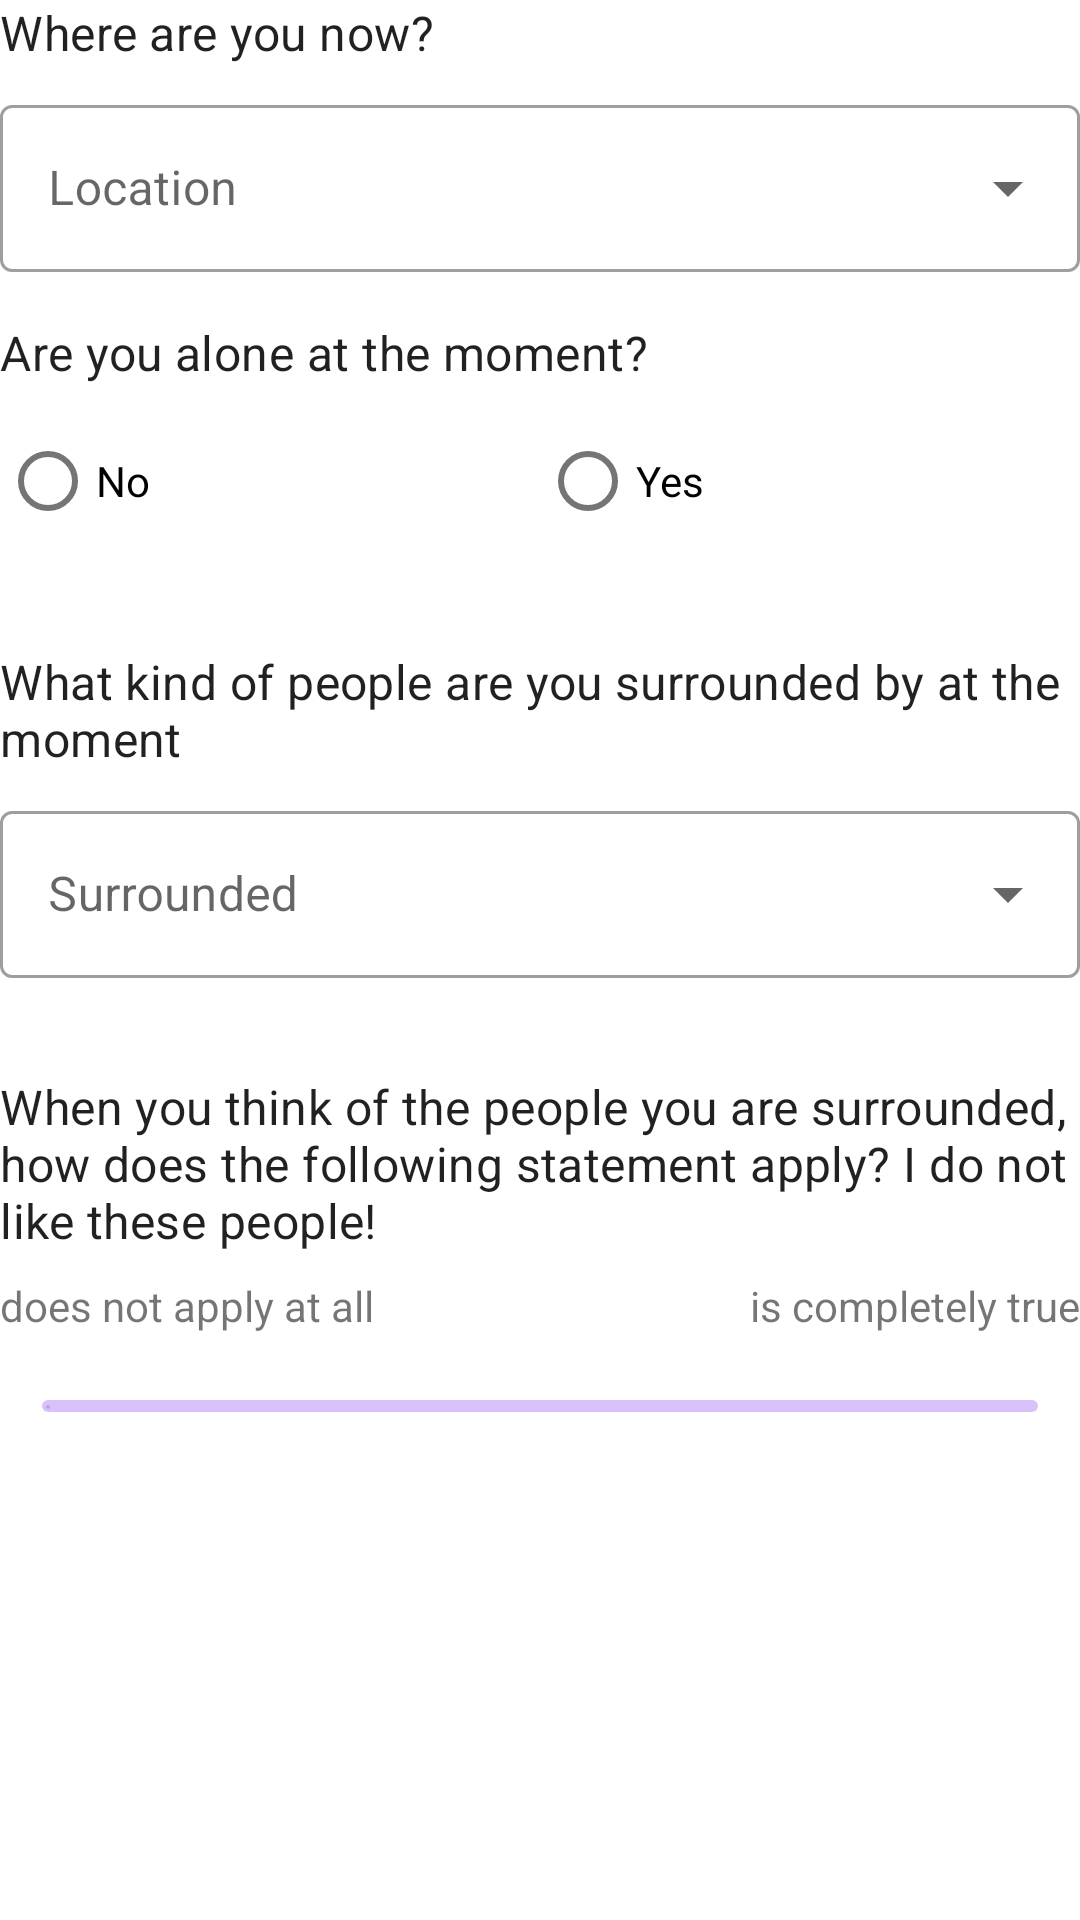

The Android layout XML behind this screen, and the referenced resources:
<!-- AndroidManifest.xml: application theme Theme.RUBSELAB22A15 -->
<!-- res/layout/fragment_social_context.xml -->
<?xml version="1.0" encoding="utf-8"?>
<LinearLayout xmlns:android="http://schemas.android.com/apk/res/android"
    xmlns:app="http://schemas.android.com/apk/res-auto"
    xmlns:tools="http://schemas.android.com/tools"
    android:layout_width="match_parent"
    android:layout_height="match_parent"
    android:layout_margin="16dp"
    android:orientation="vertical"
    tools:context=".fragments.SurveySocialContextFragment">

    
    <com.google.android.material.textview.MaterialTextView
        style="@style/TextAppearance.MaterialComponents.Subtitle1"
        android:layout_width="wrap_content"
        android:layout_height="wrap_content"
        android:layout_marginBottom="8dp"
        android:text="@string/textViewSurveySocialContextLocationQuestionText"
        android:textSize="16sp" />

    <com.google.android.material.textfield.TextInputLayout
        android:id="@+id/exposedDropdownMenuSurveySocialContextLocation"
        style="@style/Widget.MaterialComponents.TextInputLayout.OutlinedBox.ExposedDropdownMenu"
        android:layout_width="match_parent"
        android:layout_height="wrap_content"
        android:hint="@string/exposedDropdownMenuSurveySocialContextLocationHint"
        app:startIconDrawable="@drawable/ic_baseline_add_location_24">

        <AutoCompleteTextView
            android:id="@+id/autoCompleteTextViewSurveySocialContextLocation"
            android:layout_width="match_parent"
            android:layout_height="wrap_content"
            android:inputType="none"
            android:labelFor="@id/exposedDropdownMenuSurveySocialContextLocation" />

    </com.google.android.material.textfield.TextInputLayout>

    
    <com.google.android.material.textview.MaterialTextView
        style="@style/TextAppearance.MaterialComponents.Subtitle1"
        android:layout_width="wrap_content"
        android:layout_height="wrap_content"
        android:layout_marginTop="16dp"
        android:layout_marginBottom="8dp"
        android:text="@string/textViewSurveySocialContextAloneQuestionText"
        android:textSize="16sp" />

    <RadioGroup
        android:id="@+id/radioGroupSurveySocialContextAlone"
        android:layout_width="match_parent"
        android:layout_height="wrap_content"
        android:orientation="horizontal">

        <com.google.android.material.radiobutton.MaterialRadioButton
            android:id="@+id/radioButtonSurveySocialContextAloneNo"
            android:layout_width="0dp"
            android:layout_height="wrap_content"
            android:layout_weight="1"
            android:text="@string/stringNo" />

        <com.google.android.material.radiobutton.MaterialRadioButton
            android:id="@+id/radioButtonSurveySocialContextAloneYes"
            android:layout_width="0dp"
            android:layout_height="wrap_content"
            android:layout_weight="1"
            android:text="@string/stringYes" />
    </RadioGroup>

    
    <com.google.android.material.textview.MaterialTextView
        android:id="@+id/textViewSurveySocialContextSurroundedQuestion"
        style="@style/TextAppearance.MaterialComponents.Subtitle1"
        android:layout_width="wrap_content"
        android:layout_height="wrap_content"
        android:layout_marginTop="32dp"
        android:layout_marginBottom="8dp"
        android:text="@string/textViewSurveySocialContextSurroundedQuestionText"
        android:textSize="16sp" />

    <com.google.android.material.textfield.TextInputLayout
        android:id="@+id/exposedDropdownMenuSurveySocialContextSurrounded"
        style="@style/Widget.MaterialComponents.TextInputLayout.OutlinedBox.ExposedDropdownMenu"
        android:layout_width="match_parent"
        android:layout_height="wrap_content"
        android:hint="@string/exposedDropdownMenuSurveySocialContextSurroundedHint"
        app:startIconDrawable="@drawable/ic_baseline_people_24">

        <AutoCompleteTextView
            android:id="@+id/autoCompleteTextViewSurveySocialContextSurrounded"
            android:layout_width="match_parent"
            android:layout_height="wrap_content"
            android:inputType="none"
            android:labelFor="@id/exposedDropdownMenuSurveySocialContextSurrounded" />

    </com.google.android.material.textfield.TextInputLayout>

    
    <com.google.android.material.textview.MaterialTextView
        android:id="@+id/textViewSurveySocialContextSurroundedLikeQuestion"
        style="@style/TextAppearance.MaterialComponents.Subtitle1"
        android:layout_width="wrap_content"
        android:layout_height="wrap_content"
        android:layout_marginTop="32dp"
        android:layout_marginBottom="8dp"
        android:text="@string/textViewSurveySocialContextSurroundedLikeQuestionText"
        android:textSize="16sp" />

    <LinearLayout
        android:id="@+id/linearLayoutSurveySocialContextSurroundedLikeLabels"
        android:layout_width="match_parent"
        android:layout_height="wrap_content"
        android:orientation="horizontal">

        <TextView
            android:layout_width="wrap_content"
            android:layout_height="wrap_content"
            android:layout_weight="1"
            android:text="@string/stringDoesNotApplyAtAll" />

        <TextView
            android:layout_width="wrap_content"
            android:layout_height="wrap_content"
            android:layout_weight="1"
            android:gravity="end"
            android:text="@string/stringIsCompletelyTrue" />
    </LinearLayout>

    <com.google.android.material.slider.Slider
        android:id="@+id/sliderSurveySocialContextSurroundedLike"
        android:layout_width="match_parent"
        android:layout_height="wrap_content"
        android:valueFrom="0.0"
        android:valueTo="100.0"
        app:thumbRadius="0dp" />

</LinearLayout>
<!-- resources referenced by this layout -->
<resources>
  <string name="exposedDropdownMenuSurveySocialContextLocationHint">Location</string>
  <string name="exposedDropdownMenuSurveySocialContextSurroundedHint">Surrounded</string>
  <string name="stringDoesNotApplyAtAll">does not apply at all</string>
  <string name="stringIsCompletelyTrue">is completely true</string>
  <string name="stringNo">No</string>
  <string name="stringYes">Yes</string>
  <string name="textViewSurveySocialContextAloneQuestionText">Are you alone at the moment?</string>
  <string name="textViewSurveySocialContextLocationQuestionText">Where are you now?</string>
  <string name="textViewSurveySocialContextSurroundedLikeQuestionText">When you think of the people you are surrounded, how does the following statement apply? I do not like these people!</string>
  <string name="textViewSurveySocialContextSurroundedQuestionText">What kind of people are you surrounded by at the moment</string>
  <style name="Theme.RUBSELAB22A15" parent="Theme.MaterialComponents.DayNight.DarkActionBar">
          
          <item name="colorPrimary">@color/purple_500</item>
          <item name="colorPrimaryVariant">@color/purple_700</item>
          <item name="colorOnPrimary">@color/white</item>
          
          <item name="colorSecondary">@color/teal_200</item>
          <item name="colorSecondaryVariant">@color/teal_700</item>
          <item name="colorOnSecondary">@color/black</item>
          
          <item name="android:statusBarColor">?attr/colorPrimaryVariant</item>
          
      </style>
  <!-- not gathered from this repository: default colours our renderer supplied (Android Studio template values) -->
  <color name="purple_500">#FF6200EE</color>
  <color name="purple_700">#FF3700B3</color>
  <color name="teal_200">#FF03DAC5</color>
  <color name="teal_700">#FF018786</color>
  <color name="black">#FF000000</color>
  <color name="white">#FFFFFFFF</color>
</resources>
